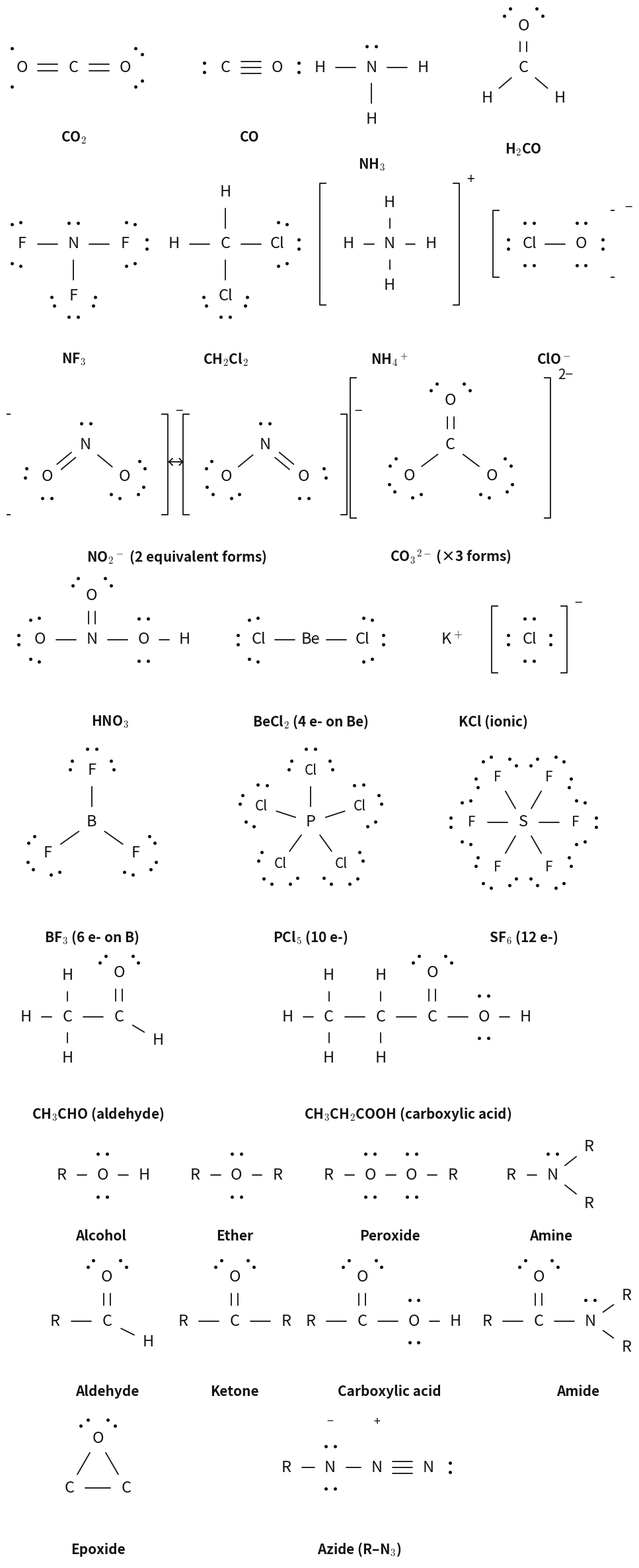

This chart was generated by the following Python code:
#!/usr/bin/env python3
import matplotlib
matplotlib.use("Agg")
import matplotlib.pyplot as plt
import os

plt.rcParams["mathtext.fontset"] = "cm"

OUT_DIR = "assets"
os.makedirs(OUT_DIR, exist_ok=True)

EQUATIONS = {
    "e3_speed":       r"c = \lambda\nu,\ \ c = 3.00\times10^{8}\,\mathrm{m/s}",
    "e3_energy":      r"E = h\nu = \dfrac{hc}{\lambda},\ \ h = 6.63\times10^{-34}\,\mathrm{J\cdot s}",
    "e3_debroglie":   r"\lambda = \dfrac{h}{mu}\ \ (m\ \mathrm{in\ kg},\ u\ \mathrm{in\ m/s})",
    "e3_photo":       r"KE = h\nu - \Phi = h(c/\lambda) - \Phi = \dfrac{1}{2}m_eu^2",
    "e3_photo_u":     r"u = \sqrt{(2hc/m_e)(1/\lambda - 1/\lambda_{thr})}",
    "e3_heisenberg":  r"\Delta x\cdot\Delta p \geq \dfrac{h}{4\pi} = \mathrm{5.2728e{-}35}\ \mathrm{J}{\cdot}\mathrm{s},\ \ \Delta p = m\Delta u",
    "e3_formalcharge":r"FC = (\#\,\mathrm{valence}\ e^-) - [\mathrm{nonbonding}\ e^- + \#\,\mathrm{bonds}]",
    "e3_bondenthalpy":r"\Delta H_{rxn} = \Sigma\Delta H(\mathrm{bonds\ broken}) - \Sigma\Delta H(\mathrm{bonds\ formed})",
    "e3_mole":        r"1\ \mathrm{mol} = 6.022\times10^{23}",
    "e3_me":          r"m_e = 9.11\times10^{-31}\,\mathrm{kg}",
    "e3_ke":          r"KE = \dfrac{1}{2}mu^2",
}

FONTSIZE = 22
DPI = 400

for name, latex in EQUATIONS.items():
    fig = plt.figure()
    fig.text(0.5, 0.5, f"${latex}$", fontsize=FONTSIZE, color="#111111",
              ha="center", va="center")
    out_path = os.path.join(OUT_DIR, f"{name}.png")
    fig.savefig(out_path, dpi=DPI, transparent=True,
                bbox_inches="tight", pad_inches=0.04)
    plt.close(fig)
    print("wrote", out_path)

EXTRA = {
    "e3_dele":      r"E = h\nu = h(c/\lambda) = R(1/n_f^2-1/n_i^2)",
    "s5_ni_solve":  r"n_i = \sqrt{1/\left(1/n_f^2 - hc/(R\lambda)\right)}",
    "s5_nf_solve":  r"n_f = \sqrt{1/\left(1/n_i^2 + hc/(R\lambda)\right)}",
    "e3_zeff":      r"Z_{eff} \approx Z - (\mathrm{core}\ e^-)",
    "e3_lattice":   r"U \propto \dfrac{q_1 q_2}{r_1 + r_2}",
    "e3_den":       r"\Delta EN = |EN_A - EN_B|",
    "e3_bornhaber": r"\Delta H\degree_f = \Delta H_{sub} + \Sigma IE + \tfrac{1}{2}BE + EA + U",
    "e3_dhfsum":    r"\Delta H_{rxn} = \Sigma\Delta H\degree_f(\mathrm{products}) - \Sigma\Delta H\degree_f(\mathrm{reactants})",
    "e3_cln":       r"c = \lambda\nu",
    "e3_ephoton":   r"E = h\nu = \dfrac{hc}{\lambda}",
    "e3_debroglie2":r"\lambda = \dfrac{h}{mu}",
    "e3_fc":        r"FC = (\mathrm{valence}\ e^-) - [\mathrm{nonbonding}\ e^- + \#\,\mathrm{bonds}]",
}
for name, latex in EXTRA.items():
    latex = latex.replace(r"\tfrac", r"\dfrac")
    fig = plt.figure()
    fig.text(0.5, 0.5, f"${latex}$", fontsize=FONTSIZE, color="#111111",
             ha="center", va="center")
    out_path = os.path.join(OUT_DIR, f"{name}.png")
    fig.savefig(out_path, dpi=DPI, transparent=True,
                bbox_inches="tight", pad_inches=0.04)
    plt.close(fig)
    print("wrote", out_path)

# inline variable symbols for page 1
INLINE = {
    "v_c":    r"c",
    "v_h":    r"h",
    "v_me":   r"m_e",
    "v_na":   r"N_A",
    "v_zeff": r"Z_{eff}",
    "v_en":   r"\Delta EN = |EN_A - EN_B|",
    "v_u":    r"U \propto \dfrac{q_1 q_2}{r_1 + r_2}",
    "v_zeffdef": r"Z_{eff} \approx Z - (\mathrm{core}\ e^-)",
    "v_debroglie": r"\lambda = h/(mu)",
    "v_cln":  r"c = \lambda\nu",
    "v_eph":  r"E = h\nu = hc/\lambda",
    "v_fc":   r"FC = (\mathrm{valence}\ e^-) - [\mathrm{nonbonding}\ e^- + \#\,\mathrm{bonds}]",
}
for name, latex in INLINE.items():
    fig = plt.figure()
    fig.text(0.5, 0.5, f"${latex}$", fontsize=FONTSIZE, color="#111111",
             ha="center", va="center")
    out_path = os.path.join(OUT_DIR, f"{name}.png")
    fig.savefig(out_path, dpi=DPI, transparent=True,
                bbox_inches="tight", pad_inches=0.02)
    plt.close(fig)
    print("wrote", out_path)

# inline symbols for the instruction sheet
INLINE2 = {
    "s_na":     r"N_A",
    "s_zeff":   r"Z_{eff}",
    "s_dhrxn":  r"\Delta H_{rxn}",
    "s_dhf":    r"\Delta H\degree_f",
    "s_zeffeq": r"Z_{eff} \approx Z - \mathrm{core}\ e^-",
}
for name, latex in INLINE2.items():
    fig = plt.figure()
    fig.text(0.5, 0.5, f"${latex}$", fontsize=FONTSIZE, color="#111111",
             ha="center", va="center")
    out_path = os.path.join(OUT_DIR, f"{name}.png")
    fig.savefig(out_path, dpi=DPI, transparent=True,
                bbox_inches="tight", pad_inches=0.02)
    plt.close(fig)
    print("wrote", out_path)

# document-wide inline math variables (all mathematical variables render as LaTeX)
MATHVARS = {
    "m_lam": r"\lambda",
    "m_nu":  r"\nu",
    "m_phi": r"\Phi",
    "m_E":   r"E",
    "m_uv":  r"u",
    "m_ke":  r"KE",
    "m_ie":  r"IE",
    "m_ie1": r"IE_1",
    "m_ie2": r"IE_2",
    "m_ea":  r"EA",
    "m_fc":  r"FC",
    "m_en":  r"EN",
    "m_den": r"\Delta EN",
    "m_Ul":  r"U",
    "m_dH":  r"\Delta H",
    "m_dp":  r"\Delta p",
    "m_dx":  r"\Delta x",
    "m_du":  r"\Delta u",
    "m_sfc": r"\Sigma FC",
    "m_sig": r"\Sigma",
    # compound expressions -- single image reads better than stitched letters
    "x_phithr":  r"\Phi = h\nu_{thr} = h(c/\lambda_{thr})",
    "x_lamthr":  r"\lambda_{thr} = hc/\Phi",
    "x_keeq":    r"KE = h(c/\lambda) - \Phi",
    "x_ueq":     r"u = \sqrt{2\,KE/m_e}",
    "x_dpeq":    r"\Delta p = m\cdot\Delta u",
    "x_dxeq":    r"\Delta x \geq h/(4\pi\cdot\Delta p)",
    "x_hmu":     r"h/(m\cdot u)",
    "m_m":       r"m",
    "m_n":       r"n",
    "m_Z":       r"Z",
    "q_npl":     r"n+l",
    "m_ns":      r"ns",
    "m_np":      r"np",
    "m_n1d":     r"(n\!-\!1)d",
    "q_l":       r"l",
    "q_ml":      r"m_l",
    "q_ms":      r"m_s",
    "q_nrange":  r"1, 2, 3, \ldots",
    "q_lrange":  r"0, 1, \ldots, n\!-\!1",
    "q_mlrange": r"-l, \ldots, 0, \ldots, +l",
    "q_msval":   r"\pm 1/2",
    "q_2l1":     r"2l\!+\!1",
    "q_n2":      r"n^2",
    "q_2n2":     r"2n^2",
    "q_lmax":    r"l \leq n\!-\!1",
}
for name, latex in MATHVARS.items():
    fig = plt.figure()
    fig.text(0.5, 0.5, f"${latex}$", fontsize=FONTSIZE, color="#111111",
             ha="center", va="center")
    out_path = os.path.join(OUT_DIR, f"{name}.png")
    fig.savefig(out_path, dpi=DPI, transparent=True,
                bbox_inches="tight", pad_inches=0.02)
    plt.close(fig)
    print("wrote", out_path)

# white-text variant, only for symbols placed on a black header background
# (e.g. "#### (11) Z_eff & Core Electrons") -- reuses the same LaTeX source
WHITE_ON_DARK = {
    "s_zeff_w": INLINE2["s_zeff"],
    "w_cln":    r"c = \lambda\nu",
    "w_ephot":  r"E = h\nu = h\,(c/\lambda)",
    "w_deb":    r"\lambda = h/(m\cdot u)",
    "w_hnu":    r"h\nu",
}
for name, latex in WHITE_ON_DARK.items():
    fig = plt.figure()
    fig.text(0.5, 0.5, f"${latex}$", fontsize=FONTSIZE, color="#ffffff",
             ha="center", va="center")
    out_path = os.path.join(OUT_DIR, f"{name}.png")
    fig.savefig(out_path, dpi=DPI, transparent=True,
                bbox_inches="tight", pad_inches=0.02)
    plt.close(fig)
    print("wrote", out_path)

# small inline formulas for the Bohr level-formula have/want/use table
BOHR_TABLE = {
    "s5_ninit":   r"n_{initial}",
    "s5_lamthr":  r"\lambda_{thr}",
    "s5_nuthr":   r"\nu_{thr}",
    "s5_R":       r"R",
    "s5_hc":      r"hc",
    "s5_hR":      r"h/R",
    "s5_hcR":     r"hc/R",
    "s20_2hcme":  r"2hc/m_e",
}
for name, latex in BOHR_TABLE.items():
    fig = plt.figure()
    fig.text(0.5, 0.5, f"${latex}$", fontsize=FONTSIZE, color="#111111",
             ha="center", va="center")
    out_path = os.path.join(OUT_DIR, f"{name}.png")
    fig.savefig(out_path, dpi=DPI, transparent=True,
                bbox_inches="tight", pad_inches=0.02)
    plt.close(fig)
    print("wrote", out_path)

# Born-Haber cycle diagram for (22) -- LiF example with per-step enthalpies.
# Final font pt on the sheet = fontsize * 0.378 (EQ_SCALE), so 20 -> ~7.6pt.
fig = plt.figure(figsize=(9.2, 4.9))
ax = fig.add_axes([0, 0, 1, 1])
ax.set_xlim(0, 10); ax.set_ylim(0, 10); ax.axis("off")
BOX = dict(boxstyle="round,pad=0.35", fc="white", ec="#111111", lw=1.4)
ARR = dict(arrowstyle="-|>", color="#7a1f2b", lw=2.0)
ax.text(2.1, 8.9, r"$\mathrm{Li^+(g) + F^-(g)}$", ha="center", va="center",
        fontsize=20, bbox=BOX)
ax.text(2.1, 5.0, r"$\mathrm{Li(g) + F(g)}$", ha="center", va="center",
        fontsize=20, bbox=BOX)
ax.text(2.1, 1.1, r"$\mathrm{Li(s) + \frac{1}{2}F_2(g)}$", ha="center",
        va="center", fontsize=20, bbox=BOX)
ax.text(8.7, 1.1, r"$\mathrm{LiF(s)}$", ha="center", va="center",
        fontsize=20, bbox=BOX)
for x in (1.5, 2.7):
    ax.annotate("", xy=(x, 4.3), xytext=(x, 1.8), arrowprops=ARR)
    ax.annotate("", xy=(x, 8.2), xytext=(x, 5.7), arrowprops=ARR)
ax.annotate("", xy=(8.7, 1.9), xytext=(3.8, 8.6), arrowprops=ARR)
ax.annotate("", xy=(7.7, 1.1), xytext=(3.6, 1.1), arrowprops=ARR)
ax.text(1.35, 3.05, "subl.\n+155.2", ha="right", va="center", fontsize=17)
ax.text(2.85, 3.05, "diss.\n+75.3", ha="left", va="center", fontsize=17)
ax.text(1.35, 6.95, "IE\n+520", ha="right", va="center", fontsize=17)
ax.text(2.85, 6.95, "−EA\n−328", ha="left", va="center", fontsize=17)
ax.text(6.9, 5.9, "−U\n−1017", ha="left", va="center", fontsize=17)
ax.text(5.65, 0.45, r"$\Delta H\degree_f = -594.1$ kJ", ha="center",
        va="center", fontsize=17)
out_path = os.path.join(OUT_DIR, "e3_bhcycle.png")
fig.savefig(out_path, dpi=DPI, transparent=True,
            bbox_inches="tight", pad_inches=0.04)
plt.close(fig)
print("wrote", out_path)

# Lewis-structure gallery for page 2 -- correct completed structures for the
# molecules asked in the practice exam, ch.9 slides, and ch.9 homework quiz.
import math
fig = plt.figure(figsize=(9.2, 23.5))
W = 10.0
H = W * 23.5 / 9.2
ax = fig.add_axes([0, 0, 1, 1])
ax.set_xlim(0, W); ax.set_ylim(0, H); ax.axis("off")
AFS, LFS = 17, 15    # atom / caption font (final pt ~= fontsize * 0.378)
R = 0.26             # bond clearance around atom label
B = 0.85             # bond length

def atom(x, y, s, fs=None):
    ax.text(x, y, s, ha="center", va="center", fontsize=fs or AFS,
            color="#111111")

def bond(x1, y1, x2, y2, order=1):
    dx, dy = x2 - x1, y2 - y1
    L = math.hypot(dx, dy); ux, uy = dx / L, dy / L
    px, py = -uy, ux
    a1, b1 = x1 + ux * R, y1 + uy * R
    a2, b2 = x2 - ux * R, y2 - uy * R
    for o in {1: [0], 2: [-0.055, 0.055], 3: [-0.1, 0, 0.1]}[order]:
        ax.plot([a1 + px * o, a2 + px * o], [b1 + py * o, b2 + py * o],
                color="#111111", lw=1.3, solid_capstyle="round")

def lp(x, y, ang):
    a = math.radians(ang)
    cx, cy = x + math.cos(a) * R * 1.35, y + math.sin(a) * R * 1.35
    px, py = -math.sin(a), math.cos(a)
    for o in (-0.075, 0.075):
        ax.plot([cx + px * o], [cy + py * o], marker="o", ms=2.6,
                color="#111111")

def tlp(x, y, d):          # terminal atom w/ single bond: 3 lone pairs
    for a in (d, d + 75, d - 75): lp(x, y, a)

def dlp(x, y, d):          # terminal atom w/ double bond: 2 lone pairs
    for a in (d + 50, d - 50): lp(x, y, a)

def cap(x, y, s):
    ax.text(x, y, s, ha="center", va="center", fontsize=LFS,
            fontweight="bold", color="#111111")

def brackets(xl, xr, yb, yt, q):
    for xs, sgn in ((xl, 1), (xr, -1)):
        ax.plot([xs + sgn * 0.1, xs, xs, xs + sgn * 0.1],
                [yb, yb, yt, yt], color="#111111", lw=1.3)
    ax.text(xr + 0.12, yt + 0.05, q, ha="left", va="center",
            fontsize=LFS, color="#111111")

# --- row 1: CO2, CO, NH3, H2CO ---
y = H - 1.0
x = 1.1
atom(x, y, "C"); atom(x - B, y, "O"); atom(x + B, y, "O")
bond(x, y, x - B, y, 2); bond(x, y, x + B, y, 2)
dlp(x - B, y, 180); dlp(x + B, y, 0)
cap(x, y - 1.15, "CO$_2$")
x = 3.6
atom(x, y, "C"); atom(x + B, y, "O")
bond(x, y, x + B, y, 3); lp(x, y, 180); lp(x + B, y, 0)
cap(x + 0.4, y - 1.15, "CO")
x = 6.0
atom(x, y, "N"); atom(x - B, y, "H"); atom(x + B, y, "H"); atom(x, y - B, "H")
bond(x, y, x - B, y); bond(x, y, x + B, y); bond(x, y, x, y - B)
lp(x, y, 90)
cap(x, y - 1.6, "NH$_3$")
x = 8.5
atom(x, y, "C"); atom(x, y + 0.8 * B, "O")
atom(x - 0.7 * B, y - 0.6 * B, "H"); atom(x + 0.7 * B, y - 0.6 * B, "H")
bond(x, y, x, y + 0.8 * B, 2)
bond(x, y, x - 0.7 * B, y - 0.6 * B); bond(x, y, x + 0.7 * B, y - 0.6 * B)
dlp(x, y + 0.8 * B, 90)
cap(x, y - 1.35, "H$_2$CO")

# --- row 2: NF3, CH2Cl2, NH4+, ClO- ---
y = H - 3.9
x = 1.1
atom(x, y, "N"); atom(x - B, y, "F"); atom(x + B, y, "F"); atom(x, y - B, "F")
bond(x, y, x - B, y); bond(x, y, x + B, y); bond(x, y, x, y - B)
lp(x, y, 90); tlp(x - B, y, 180); tlp(x + B, y, 0); tlp(x, y - B, 270)
cap(x, y - 1.9, "NF$_3$")
x = 3.6
atom(x, y, "C"); atom(x, y + B, "H"); atom(x - B, y, "H")
atom(x + B, y, "Cl"); atom(x, y - B, "Cl")
bond(x, y, x, y + B); bond(x, y, x - B, y)
bond(x, y, x + B, y); bond(x, y, x, y - B)
tlp(x + B, y, 0); tlp(x, y - B, 270)
cap(x, y - 1.9, "CH$_2$Cl$_2$")
x = 6.3
atom(x, y, "N"); atom(x, y + 0.8 * B, "H"); atom(x, y - 0.8 * B, "H")
atom(x - 0.8 * B, y, "H"); atom(x + 0.8 * B, y, "H")
bond(x, y, x, y + 0.8 * B); bond(x, y, x, y - 0.8 * B)
bond(x, y, x - 0.8 * B, y); bond(x, y, x + 0.8 * B, y)
brackets(x - 1.15, x + 1.15, y - 1.0, y + 1.0, "+")
cap(x, y - 1.9, "NH$_4$$^+$")
x = 8.6
atom(x, y, "Cl"); atom(x + B, y, "O")
bond(x, y, x + B, y)
lp(x, y, 90); lp(x, y, 180); lp(x, y, 270)
lp(x + B, y, 90); lp(x + B, y, 0); lp(x + B, y, 270)
brackets(x - 0.6, x + B + 0.6, y - 0.55, y + 0.55, "−")
cap(x + 0.4, y - 1.9, "ClO$^-$")

# --- row 3: NO2- resonance pair, CO3 2- ---
y = H - 7.2
for k, (o1, o2) in enumerate(((2, 1), (1, 2))):
    x = 1.3 + k * 2.95
    ox1, oy1 = x - 0.75 * B, y - 0.62 * B
    ox2, oy2 = x + 0.75 * B, y - 0.62 * B
    atom(x, y, "N"); atom(ox1, oy1, "O"); atom(ox2, oy2, "O")
    bond(x, y, ox1, oy1, o1); bond(x, y, ox2, oy2, o2)
    lp(x, y, 90)
    (dlp if o1 == 2 else tlp)(ox1, oy1, 220)
    (dlp if o2 == 2 else tlp)(ox2, oy2, 320)
    brackets(x - 1.35, x + 1.35, y - 1.15, y + 0.5, "−")
ax.text(2.78, y - 0.3, "↔", ha="center", va="center", fontsize=19,
        color="#111111")
cap(2.8, y - 1.85, "NO$_2$$^-$ (2 equivalent forms)")
x = 7.3
atom(x, y, "C"); atom(x, y + 0.85 * B, "O")
ox1, oy1 = x - 0.8 * B, y - 0.6 * B
ox2, oy2 = x + 0.8 * B, y - 0.6 * B
atom(ox1, oy1, "O"); atom(ox2, oy2, "O")
bond(x, y, x, y + 0.85 * B, 2); bond(x, y, ox1, oy1); bond(x, y, ox2, oy2)
dlp(x, y + 0.85 * B, 90); tlp(ox1, oy1, 215); tlp(ox2, oy2, 325)
brackets(x - 1.65, x + 1.65, y - 1.2, y + 1.1, "2−")
cap(x, y - 1.85, "CO$_3$$^{2-}$ (×3 forms)")

# --- row 4: HNO3, BeCl2, KCl ---
y = H - 10.4
x = 1.4
atom(x, y, "N"); atom(x, y + 0.85 * B, "O")
atom(x - B, y, "O"); atom(x + B, y, "O"); atom(x + 1.8 * B, y, "H")
bond(x, y, x, y + 0.85 * B, 2); bond(x, y, x - B, y); bond(x, y, x + B, y)
bond(x + B, y, x + 1.8 * B, y)
dlp(x, y + 0.85 * B, 90); tlp(x - B, y, 180)
lp(x + B, y, 90); lp(x + B, y, 270)
cap(x + 0.3, y - 1.35, "HNO$_3$")
x = 5.0
atom(x, y, "Be"); atom(x - B, y, "Cl"); atom(x + B, y, "Cl")
bond(x, y, x - B, y); bond(x, y, x + B, y)
tlp(x - B, y, 180); tlp(x + B, y, 0)
cap(x, y - 1.35, "BeCl$_2$ (4 e- on Be)")
x = 8.6
atom(x - 1.5 * B, y, "K$^+$"); atom(x, y, "Cl")
lp(x, y, 0); lp(x, y, 90); lp(x, y, 180); lp(x, y, 270)
brackets(x - 0.62, x + 0.62, y - 0.55, y + 0.55, "−")
cap(x - 0.6, y - 1.35, "KCl (ionic)")

# --- row 5: BF3, PCl5, SF6 ---
y = H - 13.4
x = 1.4
atom(x, y, "B"); atom(x, y + B, "F")
ox1, oy1 = x - 0.85 * B, y - 0.6 * B
ox2, oy2 = x + 0.85 * B, y - 0.6 * B
atom(ox1, oy1, "F"); atom(ox2, oy2, "F")
bond(x, y, x, y + B); bond(x, y, ox1, oy1); bond(x, y, ox2, oy2)
tlp(x, y + B, 90); tlp(ox1, oy1, 215); tlp(ox2, oy2, 325)
cap(x, y - 1.9, "BF$_3$ (6 e- on B)")
x = 5.0
atom(x, y, "P")
for adeg in (90, 162, 234, 306, 18):
    a = math.radians(adeg)
    fx, fy = x + math.cos(a) * B, y + math.sin(a) * B
    atom(fx, fy, "Cl", fs=15); bond(x, y, fx, fy); tlp(fx, fy, adeg)
cap(x, y - 1.9, "PCl$_5$ (10 e-)")
x = 8.5
atom(x, y, "S")
for adeg in (0, 60, 120, 180, 240, 300):
    a = math.radians(adeg)
    fx, fy = x + math.cos(a) * B, y + math.sin(a) * B
    atom(fx, fy, "F", fs=15); bond(x, y, fx, fy); tlp(fx, fy, adeg)
cap(x, y - 1.9, "SF$_6$ (12 e-)")

# --- row 6: CH3CHO, CH3CH2COOH ---
y = H - 16.6
x = 1.0
atom(x, y, "C"); atom(x, y + 0.8 * B, "H"); atom(x - 0.8 * B, y, "H")
atom(x, y - 0.8 * B, "H")
bond(x, y, x, y + 0.8 * B); bond(x, y, x - 0.8 * B, y)
bond(x, y, x, y - 0.8 * B)
atom(x + B, y, "C"); bond(x, y, x + B, y)
atom(x + B, y + 0.85 * B, "O"); bond(x + B, y, x + B, y + 0.85 * B, 2)
dlp(x + B, y + 0.85 * B, 90)
atom(x + 1.75 * B, y - 0.45 * B, "H"); bond(x + B, y, x + 1.75 * B, y - 0.45 * B)
cap(x + 0.5, y - 1.6, "CH$_3$CHO (aldehyde)")
x = 5.3
for i in range(3):
    cx = x + i * B
    atom(cx, y, "C")
    if i: bond(cx - B, y, cx, y)
atom(x, y + 0.8 * B, "H"); bond(x, y, x, y + 0.8 * B)
atom(x - 0.8 * B, y, "H"); bond(x, y, x - 0.8 * B, y)
atom(x, y - 0.8 * B, "H"); bond(x, y, x, y - 0.8 * B)
atom(x + B, y + 0.8 * B, "H"); bond(x + B, y, x + B, y + 0.8 * B)
atom(x + B, y - 0.8 * B, "H"); bond(x + B, y, x + B, y - 0.8 * B)
atom(x + 2 * B, y + 0.85 * B, "O"); bond(x + 2 * B, y, x + 2 * B, y + 0.85 * B, 2)
dlp(x + 2 * B, y + 0.85 * B, 90)
atom(x + 3 * B, y, "O"); bond(x + 2 * B, y, x + 3 * B, y)
lp(x + 3 * B, y, 90); lp(x + 3 * B, y, 270)
atom(x + 3.8 * B, y, "H"); bond(x + 3 * B, y, x + 3.8 * B, y)
cap(x + 1.3, y - 1.6, "CH$_3$CH$_2$COOH (carboxylic acid)")

# --- rows 8-9: functional-group templates (slides "Lewis Structures in
# Organic Chemistry - 2") ---
y = H - 19.2
x = 0.9
atom(x, y, "R"); atom(x + 0.8 * B, y, "O"); atom(x + 1.6 * B, y, "H")
bond(x, y, x + 0.8 * B, y); bond(x + 0.8 * B, y, x + 1.6 * B, y)
lp(x + 0.8 * B, y, 90); lp(x + 0.8 * B, y, 270)
cap(x + 0.65, y - 1.0, "Alcohol")
x = 3.1
atom(x, y, "R"); atom(x + 0.8 * B, y, "O"); atom(x + 1.6 * B, y, "R")
bond(x, y, x + 0.8 * B, y); bond(x + 0.8 * B, y, x + 1.6 * B, y)
lp(x + 0.8 * B, y, 90); lp(x + 0.8 * B, y, 270)
cap(x + 0.65, y - 1.0, "Ether")
x = 5.3
atom(x, y, "R"); atom(x + 0.8 * B, y, "O"); atom(x + 1.6 * B, y, "O")
atom(x + 2.4 * B, y, "R")
bond(x, y, x + 0.8 * B, y); bond(x + 0.8 * B, y, x + 1.6 * B, y)
bond(x + 1.6 * B, y, x + 2.4 * B, y)
for ox in (0.8, 1.6):
    lp(x + ox * B, y, 90); lp(x + ox * B, y, 270)
cap(x + 1.0, y - 1.0, "Peroxide")
x = 8.3
atom(x, y, "R"); atom(x + 0.8 * B, y, "N"); bond(x, y, x + 0.8 * B, y)
rx, ry = x + 1.5 * B, y + 0.55 * B
atom(rx, ry, "R"); bond(x + 0.8 * B, y, rx, ry)
rx2, ry2 = x + 1.5 * B, y - 0.55 * B
atom(rx2, ry2, "R"); bond(x + 0.8 * B, y, rx2, ry2)
lp(x + 0.8 * B, y, 90)
cap(x + 0.65, y - 1.0, "Amine")

y = H - 21.6
x = 0.8
atom(x, y, "R"); atom(x + B, y, "C"); atom(x + B, y + 0.85 * B, "O")
atom(x + 1.8 * B, y - 0.4 * B, "H")
bond(x, y, x + B, y); bond(x + B, y, x + B, y + 0.85 * B, 2)
bond(x + B, y, x + 1.8 * B, y - 0.4 * B)
dlp(x + B, y + 0.85 * B, 90)
cap(x + 0.85, y - 1.15, "Aldehyde")
x = 2.9
atom(x, y, "R"); atom(x + B, y, "C"); atom(x + B, y + 0.85 * B, "O")
atom(x + 2 * B, y, "R")
bond(x, y, x + B, y); bond(x + B, y, x + B, y + 0.85 * B, 2)
bond(x + B, y, x + 2 * B, y)
dlp(x + B, y + 0.85 * B, 90)
cap(x + 0.85, y - 1.15, "Ketone")
x = 5.0
atom(x, y, "R"); atom(x + B, y, "C"); atom(x + B, y + 0.85 * B, "O")
atom(x + 2 * B, y, "O"); atom(x + 2.8 * B, y, "H")
bond(x, y, x + B, y); bond(x + B, y, x + B, y + 0.85 * B, 2)
bond(x + B, y, x + 2 * B, y); bond(x + 2 * B, y, x + 2.8 * B, y)
dlp(x + B, y + 0.85 * B, 90)
lp(x + 2 * B, y, 90); lp(x + 2 * B, y, 270)
cap(x + 1.3, y - 1.15, "Carboxylic acid")
x = 7.9
atom(x, y, "R"); atom(x + B, y, "C"); atom(x + B, y + 0.85 * B, "O")
atom(x + 2 * B, y, "N")
bond(x, y, x + B, y); bond(x + B, y, x + B, y + 0.85 * B, 2)
bond(x + B, y, x + 2 * B, y)
dlp(x + B, y + 0.85 * B, 90)
rx, ry = x + 2.7 * B, y + 0.5 * B
atom(rx, ry, "R"); bond(x + 2 * B, y, rx, ry)
rx2, ry2 = x + 2.7 * B, y - 0.5 * B
atom(rx2, ry2, "R"); bond(x + 2 * B, y, rx2, ry2)
lp(x + 2 * B, y, 90)
cap(x + 1.5, y - 1.15, "Amide")

y = H - 24.0
x = 1.5
c1x, c1y = x - 0.55 * B, y - 0.4 * B
c2x, c2y = x + 0.55 * B, y - 0.4 * B
atom(x, y + 0.55 * B, "O"); atom(c1x, c1y, "C"); atom(c2x, c2y, "C")
bond(x, y + 0.55 * B, c1x, c1y); bond(x, y + 0.55 * B, c2x, c2y)
bond(c1x, c1y, c2x, c2y)
lp(x, y + 0.55 * B, 130); lp(x, y + 0.55 * B, 50)
cap(x, y - 1.35, "Epoxide")
x = 4.6
atom(x, y, "R"); atom(x + 0.85 * B, y, "N"); atom(x + 1.75 * B, y, "N")
atom(x + 2.75 * B, y, "N")
bond(x, y, x + 0.85 * B, y); bond(x + 0.85 * B, y, x + 1.75 * B, y)
bond(x + 1.75 * B, y, x + 2.75 * B, y, 3)
lp(x + 0.85 * B, y, 90); lp(x + 0.85 * B, y, 270); lp(x + 2.75 * B, y, 0)
atom(x + 0.85 * B, y + 0.75, "−", fs=13)
atom(x + 1.75 * B, y + 0.75, "+", fs=13)
cap(x + 1.2, y - 1.35, "Azide (R–N$_3$)")

out_path = os.path.join(OUT_DIR, "e3_lewis.png")
fig.savefig(out_path, dpi=DPI, transparent=True,
            bbox_inches="tight", pad_inches=0.04)
plt.close(fig)
print("wrote", out_path)
